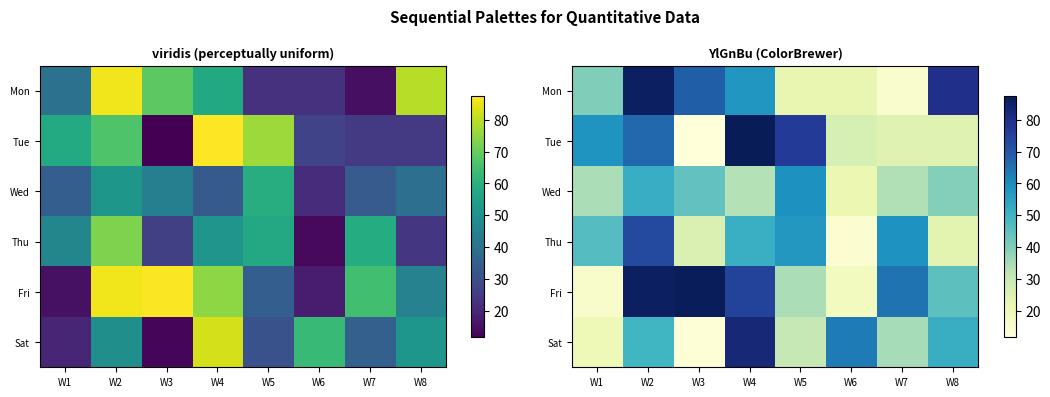
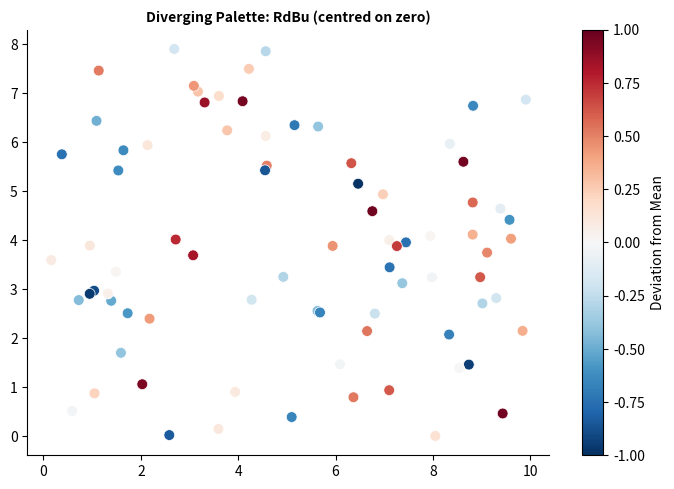
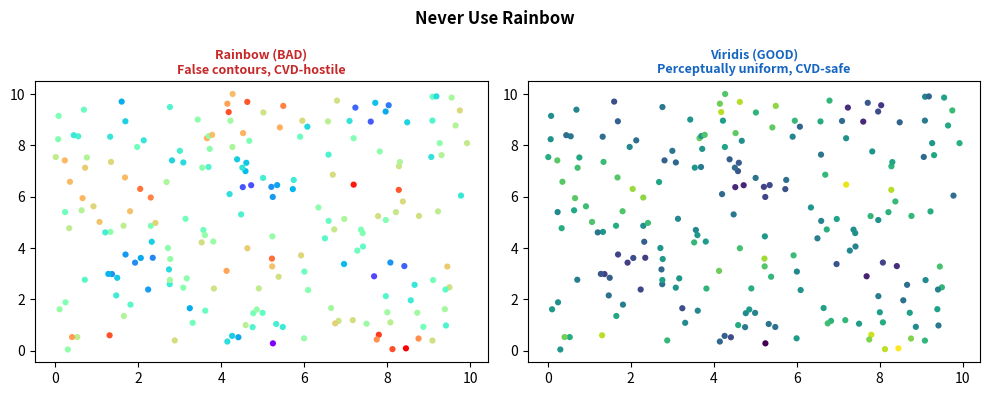
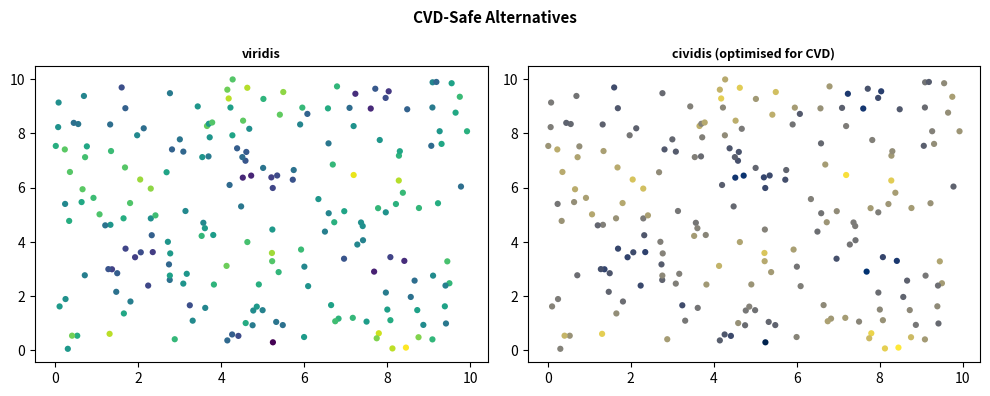
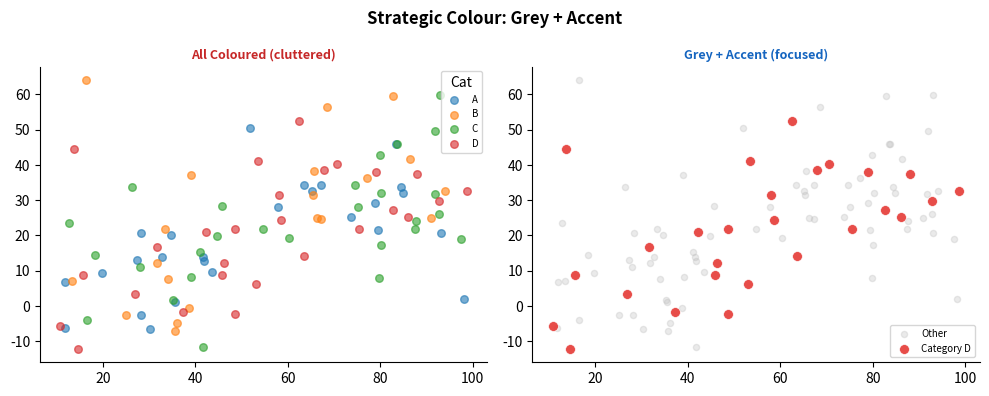
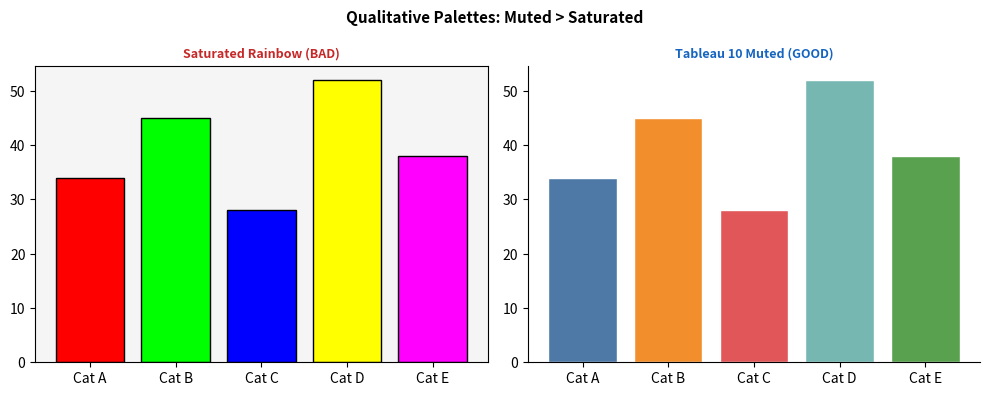

Write Python code to recreate these figures, in order.
"""
============================================================
Workshop 1 — Module 4: Color Theory & Accessibility
Python Demonstration Script
Data Visualization for Data Scientists — UNYT Tirana
============================================================
"""

import numpy as np
import matplotlib.pyplot as plt
import matplotlib.colors as mcolors
import os

os.makedirs("output", exist_ok=True)
plt.rcParams["figure.dpi"] = 150
np.random.seed(42)


# ── 1. Sequential Palette: Heatmap ─────────────────────────
data = np.random.uniform(10, 90, (6, 8))
days = ["Mon", "Tue", "Wed", "Thu", "Fri", "Sat"]
weeks = [f"W{i}" for i in range(1, 9)]

fig, (ax1, ax2) = plt.subplots(1, 2, figsize=(11, 4))

# Viridis (recommended)
im1 = ax1.imshow(data, cmap="viridis", aspect="auto")
ax1.set_xticks(range(8)); ax1.set_xticklabels(weeks, fontsize=7)
ax1.set_yticks(range(6)); ax1.set_yticklabels(days, fontsize=7)
plt.colorbar(im1, ax=ax1, shrink=0.8)
ax1.set_title("viridis (perceptually uniform)", fontsize=9, fontweight="bold")

# YlGnBu (ColorBrewer sequential)
im2 = ax2.imshow(data, cmap="YlGnBu", aspect="auto")
ax2.set_xticks(range(8)); ax2.set_xticklabels(weeks, fontsize=7)
ax2.set_yticks(range(6)); ax2.set_yticklabels(days, fontsize=7)
plt.colorbar(im2, ax=ax2, shrink=0.8)
ax2.set_title("YlGnBu (ColorBrewer)", fontsize=9, fontweight="bold")

fig.suptitle("Sequential Palettes for Quantitative Data", fontsize=11, fontweight="bold")
plt.tight_layout()
plt.savefig("output/heatmap_sequential_py.png", dpi=150, bbox_inches="tight")
plt.close()


# ── 2. Diverging Palette ──────────────────────────────────
np.random.seed(44)
x = np.random.uniform(0, 10, 80)
y = np.random.uniform(0, 8, 80)
z = np.random.uniform(-1, 1, 80)

fig, ax = plt.subplots(figsize=(7, 5))
sc = ax.scatter(x, y, c=z, cmap="RdBu_r", s=60, vmin=-1, vmax=1,
                edgecolors="white", linewidth=0.5)
plt.colorbar(sc, ax=ax, label="Deviation from Mean")
ax.set_title("Diverging Palette: RdBu (centred on zero)", fontsize=10, fontweight="bold")
ax.spines["top"].set_visible(False)
ax.spines["right"].set_visible(False)
plt.tight_layout()
plt.savefig("output/diverging_rdbu_py.png", dpi=150, bbox_inches="tight")
plt.close()


# ── 3. Rainbow vs Viridis ─────────────────────────────────
np.random.seed(7)
x = np.random.uniform(0, 10, 200)
y = np.random.uniform(0, 10, 200)
z = np.sin(x) * np.cos(y) + np.random.normal(0, 0.3, 200)

fig, (ax1, ax2) = plt.subplots(1, 2, figsize=(10, 4))

ax1.scatter(x, y, c=z, cmap="rainbow", s=20, edgecolors="none")
ax1.set_title("Rainbow (BAD)\nFalse contours, CVD-hostile",
              fontsize=9, fontweight="bold", color="#C62828")

ax2.scatter(x, y, c=z, cmap="viridis", s=20, edgecolors="none")
ax2.set_title("Viridis (GOOD)\nPerceptually uniform, CVD-safe",
              fontsize=9, fontweight="bold", color="#1565C0")

fig.suptitle("Never Use Rainbow", fontsize=12, fontweight="bold")
plt.tight_layout()
plt.savefig("output/rainbow_vs_viridis_py.png", dpi=150, bbox_inches="tight")
plt.close()


# ── 4. CVD-Safe Alternative: cividis ──────────────────────
fig, (ax1, ax2) = plt.subplots(1, 2, figsize=(10, 4))

ax1.scatter(x, y, c=z, cmap="viridis", s=20, edgecolors="none")
ax1.set_title("viridis", fontsize=9, fontweight="bold")

ax2.scatter(x, y, c=z, cmap="cividis", s=20, edgecolors="none")
ax2.set_title("cividis (optimised for CVD)", fontsize=9, fontweight="bold")

fig.suptitle("CVD-Safe Alternatives", fontsize=11, fontweight="bold")
plt.tight_layout()
plt.savefig("output/cividis_py.png", dpi=150, bbox_inches="tight")
plt.close()


# ── 5. Grey + Accent Strategy ─────────────────────────────
np.random.seed(55)
n = 100
xs = np.random.uniform(10, 100, n)
ys = 0.4 * xs + np.random.normal(0, 12, n)
cats = np.random.choice(["A", "B", "C", "D"], n)

fig, (ax1, ax2) = plt.subplots(1, 2, figsize=(10, 4))

# All coloured (confusing)
palette = {"A": "#1f77b4", "B": "#ff7f0e", "C": "#2ca02c", "D": "#d62728"}
for c in ["A", "B", "C", "D"]:
    mask = cats == c
    ax1.scatter(xs[mask], ys[mask], c=palette[c], s=30, alpha=0.6, label=c)
ax1.legend(fontsize=7, title="Cat")
ax1.set_title("All Coloured (cluttered)", fontsize=9, fontweight="bold", color="#C62828")
ax1.spines["top"].set_visible(False)
ax1.spines["right"].set_visible(False)

# Grey + accent
mask_hl = cats == "D"
ax2.scatter(xs[~mask_hl], ys[~mask_hl], c="#BBBBBB", s=20, alpha=0.3, label="Other")
ax2.scatter(xs[mask_hl], ys[mask_hl], c="#E53935", s=50, alpha=0.9,
            edgecolors="white", linewidth=0.5, zorder=5, label="Category D")
ax2.legend(fontsize=7)
ax2.set_title("Grey + Accent (focused)", fontsize=9, fontweight="bold", color="#1565C0")
ax2.spines["top"].set_visible(False)
ax2.spines["right"].set_visible(False)

fig.suptitle("Strategic Colour: Grey + Accent", fontsize=12, fontweight="bold")
plt.tight_layout()
plt.savefig("output/grey_accent_py.png", dpi=150, bbox_inches="tight")
plt.close()


# ── 6. Qualitative Palettes Compared ─────────────────────
cats_list = ["Cat A", "Cat B", "Cat C", "Cat D", "Cat E"]
vals = [34, 45, 28, 52, 38]

fig, (ax1, ax2) = plt.subplots(1, 2, figsize=(10, 4))

# Saturated rainbow (bad)
rainbow = ["#FF0000", "#00FF00", "#0000FF", "#FFFF00", "#FF00FF"]
ax1.bar(cats_list, vals, color=rainbow, edgecolor="black", linewidth=1)
ax1.set_title("Saturated Rainbow (BAD)", fontsize=9, fontweight="bold", color="#C62828")
ax1.set_facecolor("#F5F5F5")

# Muted Tableau 10 (good)
muted = ["#4e79a7", "#f28e2b", "#e15759", "#76b7b2", "#59a14f"]
ax2.bar(cats_list, vals, color=muted, edgecolor="white", linewidth=1)
ax2.set_title("Tableau 10 Muted (GOOD)", fontsize=9, fontweight="bold", color="#1565C0")
ax2.spines["top"].set_visible(False)
ax2.spines["right"].set_visible(False)

fig.suptitle("Qualitative Palettes: Muted > Saturated", fontsize=11, fontweight="bold")
plt.tight_layout()
plt.savefig("output/qualitative_comparison_py.png", dpi=150, bbox_inches="tight")
plt.close()


print("── All M04 plots saved to output/ ──")
